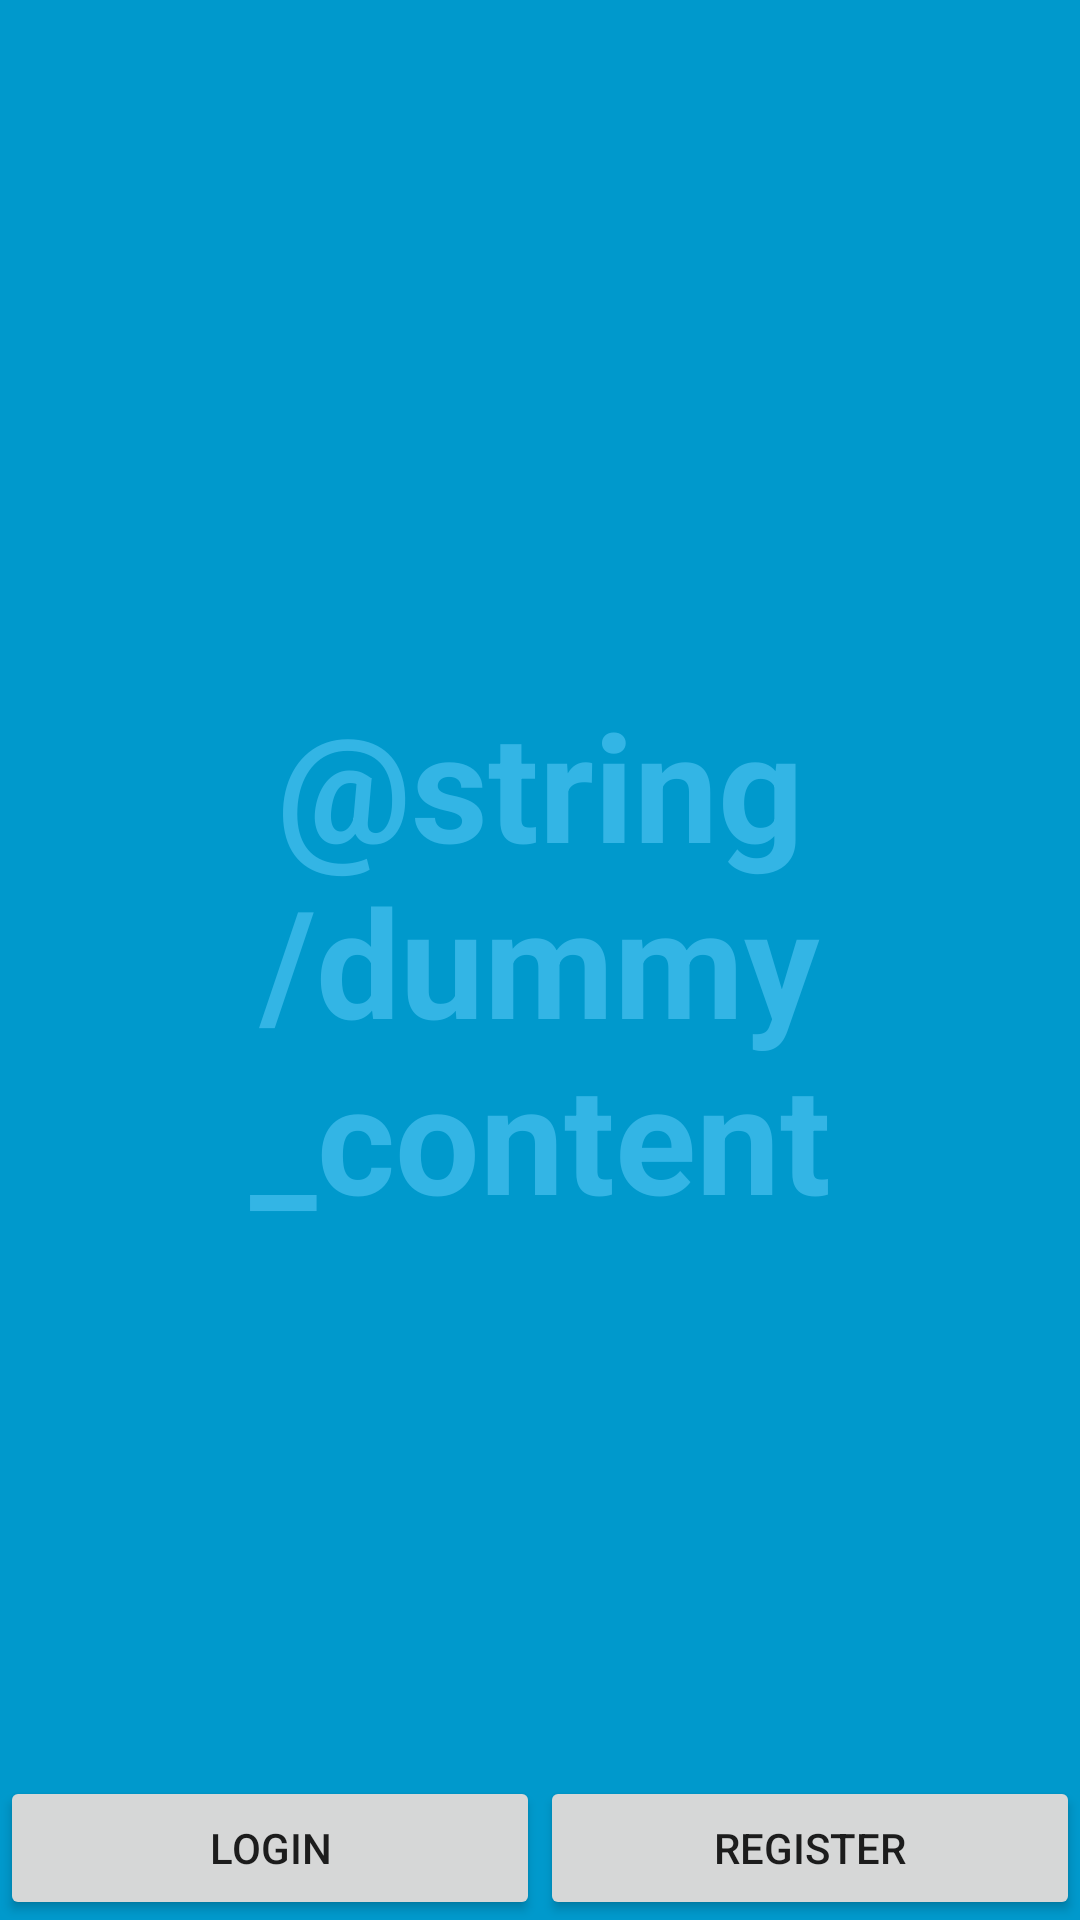

Reconstruct the res/layout file that produces this screen, plus the resources it refers to.
<!-- AndroidManifest.xml: application theme Theme.AppCompat.Light.NoActionBar -->
<!-- res/layout/activity_fullscreen.xml -->
<?xml version="1.0" encoding="utf-8"?>
<FrameLayout xmlns:android="http://schemas.android.com/apk/res/android"
    xmlns:tools="http://schemas.android.com/tools"
    android:layout_width="match_parent"
    android:layout_height="match_parent"
    android:background="#0099cc"
    tools:context=".FullscreenActivity">

    
    <TextView
        android:id="@+id/fullscreen_content"
        android:layout_width="match_parent"
        android:layout_height="match_parent"
        android:gravity="center"
        android:keepScreenOn="true"
        android:text="@string/dummy_content"
        android:textColor="#33b5e5"
        android:textSize="50sp"
        android:textStyle="bold" />

    
    <LinearLayout
        android:layout_width="match_parent"
        android:layout_height="match_parent"
        android:fitsSystemWindows="true">

        <LinearLayout
            android:id="@+id/fullscreen_content_controls"
            android:layout_width="match_parent"
            android:layout_height="wrap_content"
            android:layout_gravity="bottom|center_horizontal"
            android:background="@color/black_overlay"
            android:orientation="horizontal">

            <Button
                android:id="@+id/login"
                android:layout_width="0dp"
                android:layout_height="wrap_content"
                android:layout_weight="1"
                android:text="login" />

            <Button
                android:id="@+id/register"
                android:layout_width="0dp"
                android:layout_height="wrap_content"
                android:layout_weight="1"
                android:text="Register" />

        </LinearLayout>

    </LinearLayout>

</FrameLayout>
<!-- resources referenced by this layout -->
<resources>

</resources>
